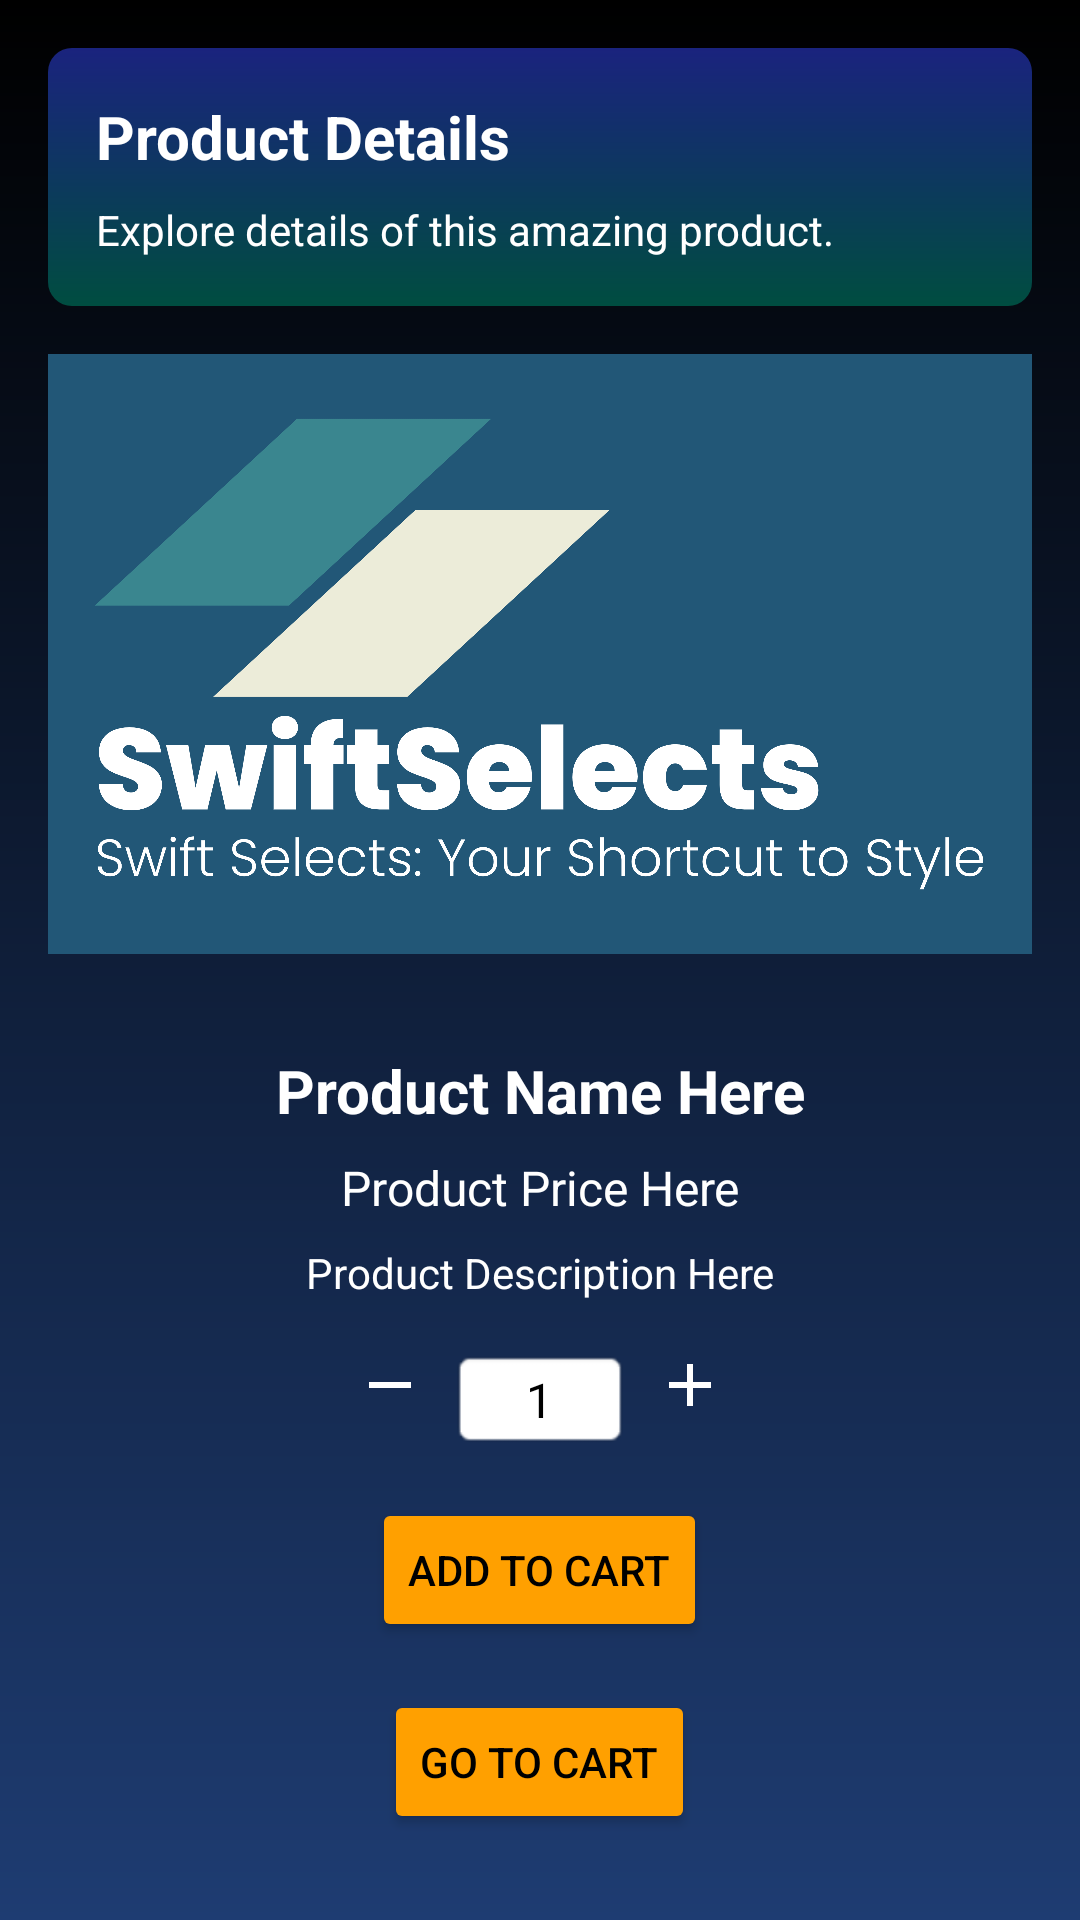

Here is an Android app screen rendered from its layout file. Give the layout XML and the strings, colors and styles it references.
<!-- AndroidManifest.xml: application theme Theme.Project2_Ecommerce_Bibek_Karki -->
<!-- res/layout/activity_product_detail.xml -->
<?xml version="1.0" encoding="utf-8"?>
<RelativeLayout xmlns:android="http://schemas.android.com/apk/res/android"
    android:layout_width="match_parent"
    android:layout_height="match_parent"
    android:padding="16dp"
    android:background="@drawable/login_background">

    <LinearLayout
        android:id="@+id/layout_top_bar"
        android:layout_width="match_parent"
        android:layout_height="wrap_content"
        android:orientation="vertical"
        android:background="@drawable/top_bar_background"
        android:padding="16dp">

        
        <TextView
            android:layout_width="wrap_content"
            android:layout_height="wrap_content"
            android:text="Product Details"
            android:textSize="20sp"
            android:textColor="@android:color/white"
            android:textStyle="bold"/>

        
        <TextView
            android:layout_width="wrap_content"
            android:layout_height="wrap_content"
            android:text="Explore details of this amazing product."
            android:textColor="@android:color/white"
            android:textSize="14sp"
            android:layout_marginTop="8dp"/>

    </LinearLayout>
    
    <ImageView
        android:id="@+id/image_product_detail"
        android:layout_width="match_parent"
        android:layout_height="200dp"
        android:scaleType="centerCrop"
        android:src="@drawable/company_logo"
        android:layout_below="@id/layout_top_bar"
        android:layout_centerHorizontal="true"
        android:layout_marginBottom="16dp"
        android:layout_marginTop="16dp"/>

    
    <TextView
        android:id="@+id/text_product_name_detail"
        android:layout_width="match_parent"
        android:layout_height="wrap_content"
        android:textSize="20sp"
        android:textStyle="bold"
        android:gravity="center_horizontal"
        android:textColor="@android:color/white"
        android:layout_below="@id/image_product_detail"
        android:layout_marginTop="16dp"
        android:text="Product Name Here" />

    
    <TextView
        android:id="@+id/text_product_price_detail"
        android:layout_width="match_parent"
        android:layout_height="wrap_content"
        android:textSize="16sp"
        android:gravity="center_horizontal"
        android:textColor="@android:color/white"
        android:layout_below="@id/text_product_name_detail"
        android:layout_marginTop="8dp"
        android:text="Product Price Here" />

    
    <TextView
        android:id="@+id/text_product_description_detail"
        android:layout_width="match_parent"
        android:layout_height="wrap_content"
        android:textSize="14sp"
        android:gravity="center_horizontal"
        android:textColor="@android:color/white"
        android:layout_below="@id/text_product_price_detail"
        android:layout_marginTop="8dp"
        android:text="Product Description Here" />

    
    <LinearLayout
        android:id="@+id/layout_quantity"
        android:layout_width="wrap_content"
        android:layout_height="wrap_content"
        android:layout_below="@id/text_product_description_detail"
        android:layout_centerHorizontal="true"
        android:layout_marginTop="16dp"
        android:orientation="horizontal">

        <ImageButton
            android:id="@+id/btn_minus"
            android:layout_width="wrap_content"
            android:layout_height="wrap_content"
            android:src="@drawable/ic_minus"
            android:background="?android:attr/selectableItemBackground"
            android:contentDescription="Minus"
            android:textColor="@android:color/white"/>

        <EditText
            android:id="@+id/edit_text_quantity"
            android:layout_width="60dp"
            android:layout_height="wrap_content"
            android:inputType="number"
            android:textAlignment="center"
            android:textSize="16sp"
            android:textColor="@android:color/black"
            android:background="@android:drawable/editbox_background"
            android:layout_marginStart="8dp"
            android:layout_marginEnd="8dp"
            android:text="1" />

        <ImageButton
            android:id="@+id/btn_plus"
            android:layout_width="wrap_content"
            android:layout_height="wrap_content"
            android:src="@drawable/ic_plus"
            android:background="?android:attr/selectableItemBackground"
            android:contentDescription="Plus"
            android:textColor="@android:color/white"/>

    </LinearLayout>

    
    <Button
        android:id="@+id/btn_add_to_cart_detail"
        android:layout_width="wrap_content"
        android:layout_height="wrap_content"
        android:text="Add to Cart"
        android:layout_below="@id/layout_quantity"
        android:layout_centerHorizontal="true"
        android:layout_marginTop="16dp"
        android:textColor="@android:color/black"
        android:backgroundTint="#FFA000"/>
    
    <Button
        android:id="@+id/btn_go_to_cart"
        android:layout_width="wrap_content"
        android:layout_height="wrap_content"
        android:text="Go to Cart"
        android:layout_below="@id/btn_add_to_cart_detail"
        android:layout_centerHorizontal="true"
        android:layout_marginTop="16dp"
        android:textColor="@android:color/black"
        android:backgroundTint="#FFA000"/>

    
    <Button
        android:id="@+id/btn_continue_shopping_detail"
        android:layout_width="wrap_content"
        android:layout_height="wrap_content"
        android:layout_below="@id/btn_go_to_cart"
        android:layout_centerHorizontal="true"
        android:layout_marginTop="19dp"
        android:backgroundTint="#FFA000"
        android:text="Continue Shopping"
        android:textColor="@android:color/black" />

</RelativeLayout>
<!-- resources referenced by this layout -->
<resources>
  <!-- drawable company_logo: png bitmap (drawable, 370896 bytes) -->
  <!-- drawable ic_minus (drawable) -->
  <?xml version="1.0" encoding="utf-8"?>
  <vector xmlns:android="http://schemas.android.com/apk/res/android"
      android:width="24dp"
      android:height="24dp"
      android:viewportWidth="24.0"
      android:viewportHeight="24.0">
      <path
          android:fillColor="#FFFFFFFF"
          android:pathData="M19,13H5V11H19V13Z"/>
  </vector>
  <!-- drawable ic_plus (drawable) -->
  <?xml version="1.0" encoding="utf-8"?>
  <vector xmlns:android="http://schemas.android.com/apk/res/android"
      android:width="24dp"
      android:height="24dp"
      android:viewportWidth="24.0"
      android:viewportHeight="24.0">
      <path
          android:fillColor="#FFFFFFFF"
          android:pathData="M19,13H13V19H11V13H5V11H11V5H13V11H19V13Z"/>
  </vector>
  <!-- drawable login_background (drawable) -->
  <?xml version="1.0" encoding="utf-8"?>
  <shape xmlns:android="http://schemas.android.com/apk/res/android">
      <gradient
          android:angle="90"
          android:startColor="#1E3C72"
          android:endColor="#000000"
          android:type="linear"/>
  </shape>
  <!-- drawable top_bar_background (drawable) -->
  <?xml version="1.0" encoding="utf-8"?>
  <shape xmlns:android="http://schemas.android.com/apk/res/android">
      <gradient
          android:angle="90"
          android:startColor="#004D40"
          android:endColor="#1A237E"
          android:type="linear"/>
      <corners android:radius="8dp" />
  </shape>
  <style name="Theme.Project2_Ecommerce_Bibek_Karki" parent="Base.Theme.Project2_Ecommerce_Bibek_Karki" />
  <style name="Base.Theme.Project2_Ecommerce_Bibek_Karki" parent="Theme.Material3.DayNight.NoActionBar">
          
          
      </style>
</resources>
